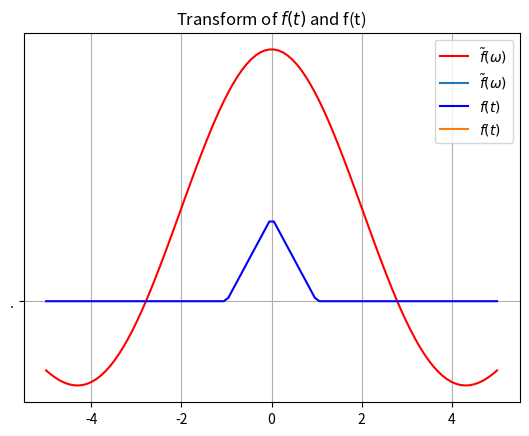

Source code (Python):
import numpy as np
import matplotlib.pyplot as plt

xlist = np.linspace(-5, 5, 100)

@np.vectorize
def transform(w):
    return 4/w * np.sin(w) + 2/(w ** 2) * (np.cos(w) - 1)

def ft(x):
    if x < 0 and x > - 1:
        return 1 + x
    elif x >= 0 and x < 1:
        return 1 - x
    else:
        return 0


plt.plot(xlist, transform(xlist), 'r', '.', markersize = 0.5, label = r'$\tilde{f}(\omega)$')
plt.plot(xlist, [ft(x) for x in xlist], 'b', '.', markersize = 0.5, label = r'$f(t)$')
plt.title(r'Transform of $f(t)$ and f(t)')
plt.grid()
plt.legend()
#plt.show()
plt.savefig('transform.png')
